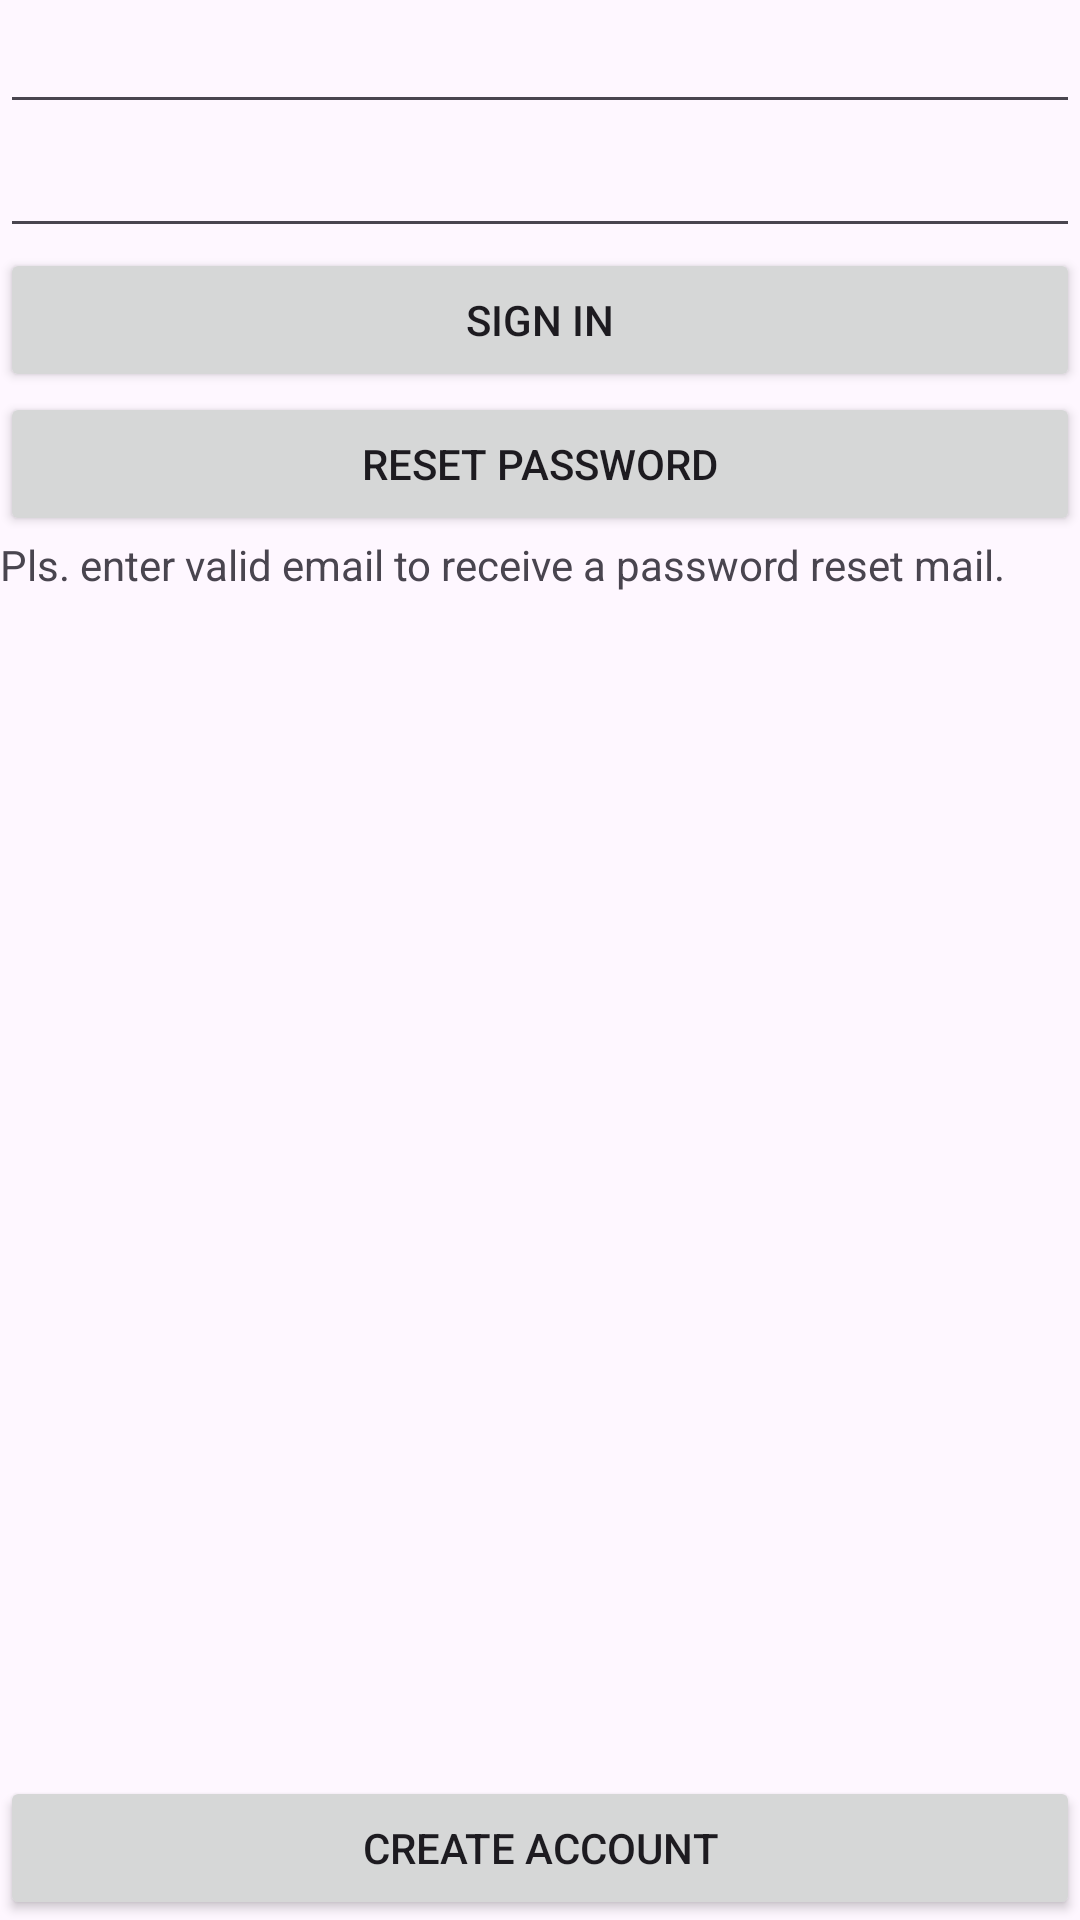

Layout XML and referenced resources for this Android screen:
<!-- AndroidManifest.xml: application theme Theme.Pluto25Ukw -->
<!-- res/layout/activity_sign_in.xml -->
<?xml version="1.0" encoding="utf-8"?>
<LinearLayout xmlns:android="http://schemas.android.com/apk/res/android"
    xmlns:app="http://schemas.android.com/apk/res-auto"
    xmlns:tools="http://schemas.android.com/tools"
    android:id="@+id/sign_in"
    android:orientation="vertical"
    android:layout_width="match_parent"
    android:layout_height="match_parent"
    android:layout_marginTop="10dp"
    android:layout_marginLeft="10dp"
    android:layout_marginRight="10dp"
    tools:context=".SignInActivity">

    <EditText
        android:id="@+id/sign_in_email"
        android:layout_width="match_parent"
        android:layout_height="wrap_content"
        android:ems="10"
        android:inputType="textEmailAddress" />

    <EditText
        android:id="@+id/sign_in_password"
        android:layout_width="match_parent"
        android:layout_height="wrap_content"
        android:ems="10"
        android:inputType="textPassword" />

    <Button
        android:id="@+id/sign_in_button_sign_in"
        android:layout_width="match_parent"
        android:layout_height="wrap_content"
        android:text="Sign In" />

    <Button
        android:id="@+id/sign_in_reset_password"
        android:layout_width="match_parent"
        android:layout_height="wrap_content"
        android:text="Reset Password" />

    <TextView
        android:layout_width="match_parent"
        android:layout_height="wrap_content"
        android:text="Pls. enter valid email to receive a password reset mail." />

    <Space
        android:layout_width="1dp"
        android:layout_height="0dp"
        android:layout_weight="1" />

    <Button
        android:id="@+id/sign_in_button_create_account"
        android:layout_width="match_parent"
        android:layout_height="wrap_content"
        android:text="Create Account" />
</LinearLayout>
<!-- resources referenced by this layout -->
<resources>
  <style name="Theme.Pluto25Ukw" parent="Base.Theme.Pluto25Ukw" />
  <style name="Base.Theme.Pluto25Ukw" parent="Theme.Material3.DayNight">
          
          
      </style>
</resources>
